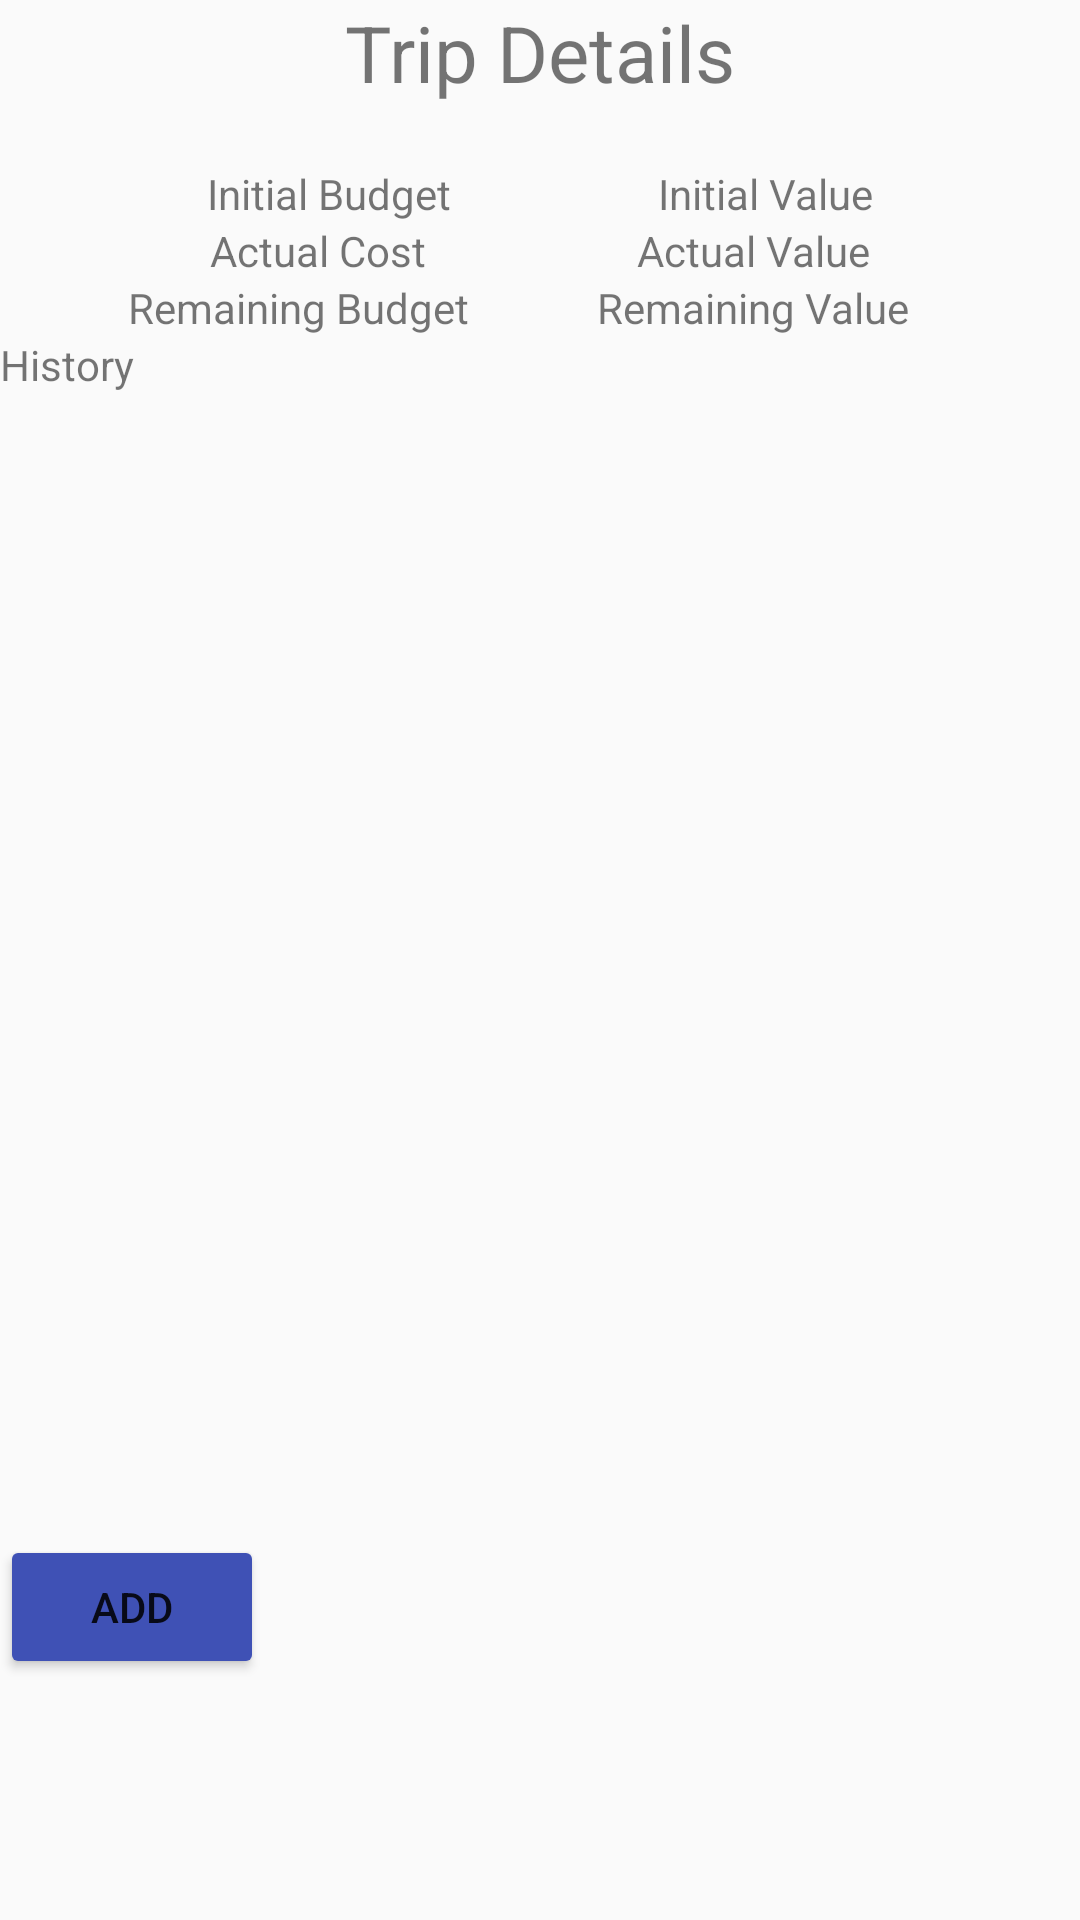

This screen was rendered from an Android layout file. Write that file and the resources it references.
<!-- AndroidManifest.xml: activity theme AppTheme.NoActionBar -->
<!-- res/layout/activity_budget_details.xml -->
<?xml version="1.0" encoding="utf-8"?>
<android.support.constraint.ConstraintLayout xmlns:android="http://schemas.android.com/apk/res/android"
    android:layout_width="match_parent"
    android:layout_height="match_parent"
    xmlns:app="http://schemas.android.com/apk/res-auto">

    <TextView
        android:id="@+id/tv_budget_detail_title"
        android:layout_width="match_parent"
        android:layout_height="wrap_content"
        android:text="Trip Details"
        android:textSize="26dp"
        android:gravity="center"/>

    <android.support.constraint.ConstraintLayout
        android:id="@+id/cl_budget_budget"
        android:layout_width="match_parent"
        android:layout_height="wrap_content"
        app:layout_constraintTop_toBottomOf="@id/tv_budget_detail_title"
        android:layout_marginTop="20dp">

        <TextView
            android:id="@+id/tv_budget_detail_label_budget_initial"
            android:layout_width="wrap_content"
            android:layout_height="wrap_content"
            android:text="Initial Budget"
            android:gravity="center"

            app:layout_constraintRight_toLeftOf="@id/tv_budget_detail_value_budget_initial"
            app:layout_constraintLeft_toLeftOf="parent"/>
        <TextView
            android:id="@+id/tv_budget_detail_value_budget_initial"
            android:layout_width="wrap_content"
            android:layout_height="wrap_content"
            android:gravity="center"
            android:text="Initial Value"
            app:layout_constraintLeft_toRightOf="@id/tv_budget_detail_label_budget_initial"
            app:layout_constraintRight_toRightOf="parent"/>

        <TextView
            android:id="@+id/tv_budget_detail_label_budget_actual"
            android:layout_width="wrap_content"
            android:layout_height="wrap_content"
            android:text="Actual Cost"
            android:gravity="center"
            app:layout_constraintTop_toBottomOf="@id/tv_budget_detail_label_budget_initial"
            app:layout_constraintRight_toLeftOf="@id/tv_budget_detail_value_budget_actual"
            app:layout_constraintLeft_toLeftOf="parent"/>
        <TextView
            android:id="@+id/tv_budget_detail_value_budget_actual"
            android:layout_width="wrap_content"
            android:layout_height="wrap_content"
            android:gravity="center"
            android:text="Actual Value"
            app:layout_constraintTop_toBottomOf="@id/tv_budget_detail_value_budget_initial"
            app:layout_constraintLeft_toRightOf="@id/tv_budget_detail_label_budget_actual"
            app:layout_constraintRight_toRightOf="parent"/>

        <TextView
            android:id="@+id/tv_budget_detail_label_budget_remaining"
            android:layout_width="wrap_content"
            android:layout_height="wrap_content"
            android:text="Remaining Budget"
            android:gravity="center"
            app:layout_constraintTop_toBottomOf="@id/tv_budget_detail_label_budget_actual"
            app:layout_constraintRight_toLeftOf="@id/tv_budget_detail_value_budget_remaining"
            app:layout_constraintLeft_toLeftOf="parent"/>
        <TextView
            android:id="@+id/tv_budget_detail_value_budget_remaining"
            android:layout_width="wrap_content"
            android:layout_height="wrap_content"
            android:gravity="center"
            android:text="Remaining Value"
            app:layout_constraintTop_toBottomOf="@id/tv_budget_detail_value_budget_actual"
            app:layout_constraintRight_toRightOf="parent"
            app:layout_constraintLeft_toRightOf="@id/tv_budget_detail_label_budget_actual"/>
    </android.support.constraint.ConstraintLayout>

    <TextView
        android:id="@+id/tv_budget_detail_label_history"
        android:layout_width="match_parent"
        android:layout_height="wrap_content"
        android:text="History"
        app:layout_constraintTop_toBottomOf="@+id/cl_budget_budget"
        />
    <android.support.v7.widget.RecyclerView
        android:id="@+id/rv_budget_list"
        android:layout_width="match_parent"
        android:layout_height="300dp"
        app:layout_constraintTop_toBottomOf="@+id/tv_budget_detail_label_history">

    </android.support.v7.widget.RecyclerView>

    <Button
        android:layout_width="wrap_content"
        android:layout_height="wrap_content"
        android:text="Add"
        app:layout_constraintTop_toBottomOf="@+id/rv_budget_list"
        app:layout_constraintBottom_toBottomOf="parent"/>

</android.support.constraint.ConstraintLayout>
<!-- resources referenced by this layout -->
<resources>
  <style name="AppTheme.NoActionBar">
          <item name="windowActionBar">false</item>
          <item name="windowNoTitle">true</item>
      </style>
</resources>
